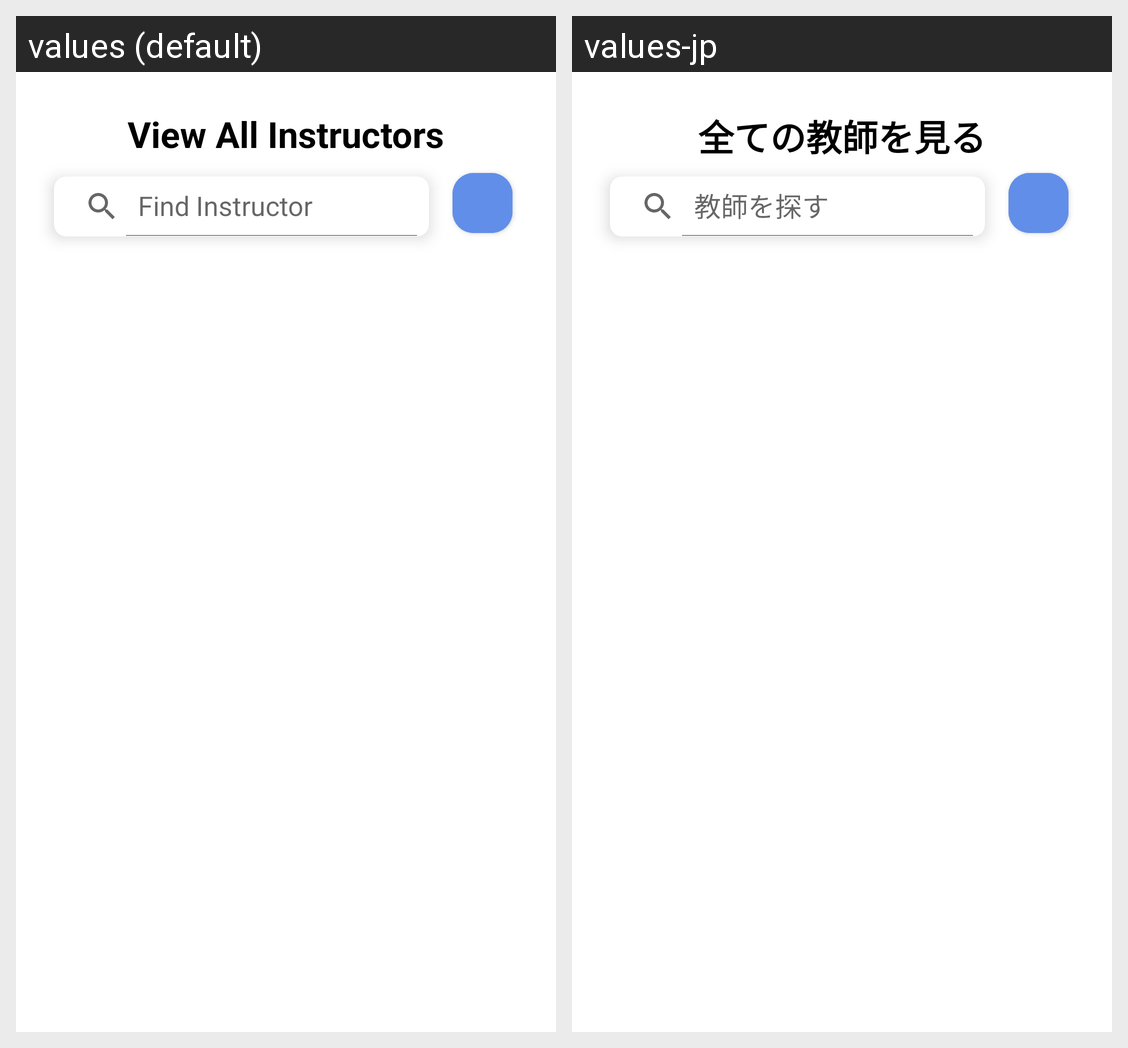

For this localized Android screen grid, give each drawn string resource with its value in every locale shown.
Android screen res/layout/fragment_view_more_instructor.xml rendered under 2 locales, left to right: values (default), values-jp. Device: Nexus 5 (rendered at 1080×1920; each locale shown at half size, 540×960, under a caption strip naming it); theme Theme.SwimmingInstructorLocator.
Strings drawn on this screen, with the default value and each locale's value (text and hints the layout hard-codes, and strings that could not be matched under every locale, appear in the picture but are not listed):

view_all_instructors
  values: View All Instructors
  values-jp: 全ての教師を見る

find_instructor
  values: Find Instructor
  values-jp: 教師を探す
